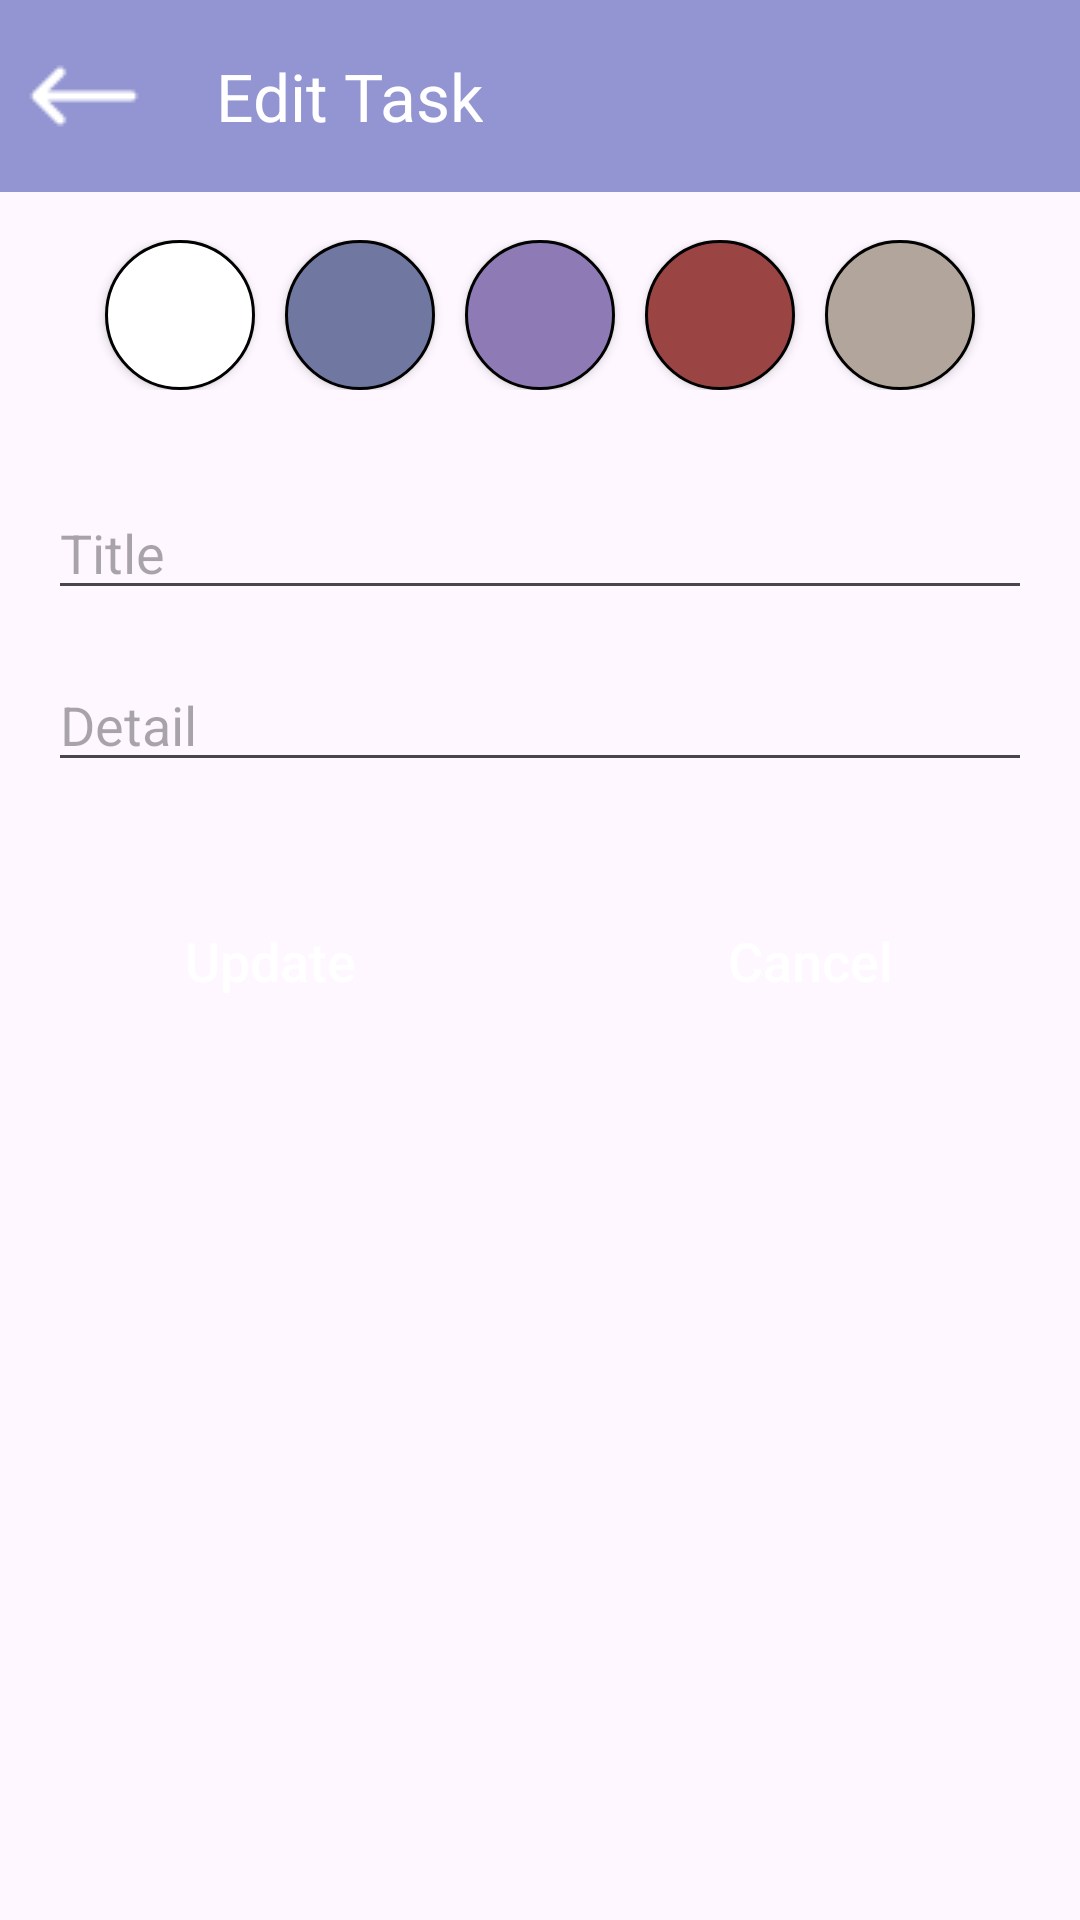

Reconstruct the res/layout file that produces this screen, plus the resources it refers to.
<!-- AndroidManifest.xml: application theme Theme.TodoList -->
<!-- res/layout/activity_edit_task.xml -->
<?xml version="1.0" encoding="utf-8"?>
<layout xmlns:android="http://schemas.android.com/apk/res/android"
    xmlns:app="http://schemas.android.com/apk/res-auto"
    xmlns:tools="http://schemas.android.com/tools">


<androidx.constraintlayout.widget.ConstraintLayout
    android:layout_width="match_parent"
    android:layout_height="match_parent"
    tools:context=".Edit_Task">

    <androidx.appcompat.widget.Toolbar
        android:id="@+id/toolbar"
        android:layout_width="match_parent"
        android:layout_height="?attr/actionBarSize"
        android:background="@color/main_color"
        app:layout_constraintEnd_toEndOf="parent"
        app:layout_constraintStart_toStartOf="parent"
        app:layout_constraintTop_toTopOf="parent"
        app:navigationIcon="@drawable/arrow"
        app:title="Edit Task"
        app:titleMarginStart="16dp"
        app:titleTextColor="@color/white" />

    <EditText
        android:id="@+id/edit_Title"
        android:layout_width="match_parent"
        android:layout_height="wrap_content"
        android:layout_marginStart="16dp"
        android:layout_marginTop="32dp"
        android:layout_marginEnd="16dp"
        android:ems="10"
        android:hint="Title"
        android:inputType="text"
        app:layout_constraintEnd_toEndOf="parent"
        app:layout_constraintStart_toStartOf="parent"
        app:layout_constraintTop_toBottomOf="@+id/linearLayout2" />

    <EditText
        android:id="@+id/edit_Detail"
        android:layout_width="match_parent"
        android:layout_height="wrap_content"
        android:layout_marginStart="16dp"
        android:layout_marginTop="16dp"
        android:layout_marginEnd="16dp"
        android:ems="10"
        android:hint="Detail"
        android:inputType="text"
        app:layout_constraintEnd_toEndOf="parent"
        app:layout_constraintStart_toStartOf="parent"
        app:layout_constraintTop_toBottomOf="@+id/edit_Title" />

    <LinearLayout
        android:id="@+id/linearLayout"
        android:layout_width="match_parent"
        android:layout_height="wrap_content"
        android:layout_marginTop="16dp"
        app:layout_constraintTop_toBottomOf="@+id/edit_Detail"
        tools:layout_editor_absoluteX="131dp">

        <androidx.appcompat.widget.AppCompatButton
            android:id="@+id/update_Task"
            android:layout_width="match_parent"
            android:layout_height="55dp"
            android:layout_marginStart="16dp"
            android:layout_marginTop="16dp"
            android:layout_marginEnd="16dp"
            android:layout_weight="1"
            android:background="@drawable/but_background"
            android:text="Update"
            android:textAllCaps="false"
            android:textColor="@color/white"
            android:textSize="18sp"
            app:layout_constraintEnd_toEndOf="parent"
            app:layout_constraintStart_toStartOf="parent"
            app:layout_constraintTop_toBottomOf="@+id/add_Detail" />

        <androidx.appcompat.widget.AppCompatButton
            android:id="@+id/Cancel_Task"
            android:layout_width="match_parent"
            android:layout_height="55dp"
            android:layout_marginStart="16dp"
            android:layout_marginTop="16dp"
            android:layout_marginEnd="16dp"
            android:layout_weight="1"
            android:background="@drawable/but_background"
            android:text="Cancel"
            android:textAllCaps="false"
            android:textColor="@color/white"
            android:textSize="18sp"
            app:layout_constraintEnd_toEndOf="parent"
            app:layout_constraintStart_toStartOf="parent"
            app:layout_constraintTop_toBottomOf="@+id/add_Detail" />
    </LinearLayout>

    <LinearLayout
        android:id="@+id/linearLayout2"
        android:layout_width="match_parent"
        android:layout_height="50dp"
        android:gravity="center"
        android:layout_marginStart="16dp"
        android:layout_marginTop="16dp"
        android:layout_marginEnd="16dp"
        app:layout_constraintEnd_toEndOf="parent"
        app:layout_constraintStart_toStartOf="parent"
        app:layout_constraintTop_toBottomOf="@+id/toolbar">


        <androidx.appcompat.widget.AppCompatButton
            android:id="@+id/colorOption1"
            android:layout_width="50dp"
            android:layout_height="match_parent"
            android:layout_marginRight="10dp"
            android:background="@drawable/color_1_bacground"
            app:layout_constraintBottom_toBottomOf="parent"
            app:layout_constraintTop_toBottomOf="@+id/add_Task" />

        <androidx.appcompat.widget.AppCompatButton
            android:id="@+id/colorOption2"
            android:layout_width="50dp"
            android:layout_height="match_parent"
            android:layout_marginRight="10dp"
            android:background="@drawable/color_2_bacground"
            app:layout_constraintBottom_toBottomOf="parent"
            app:layout_constraintTop_toBottomOf="@+id/add_Task" />

        <androidx.appcompat.widget.AppCompatButton
            android:id="@+id/colorOption3"
            android:layout_width="50dp"
            android:layout_height="match_parent"
            android:layout_marginRight="10dp"
            android:background="@drawable/color_3_bacground" />

        <androidx.appcompat.widget.AppCompatButton
            android:id="@+id/colorOption4"
            android:layout_width="50dp"
            android:layout_height="match_parent"
            android:layout_marginRight="10dp"
            android:background="@drawable/color_4_bacground" />

        <androidx.appcompat.widget.AppCompatButton
            android:id="@+id/colorOption5"
            android:layout_width="50dp"
            android:layout_height="match_parent"
            android:background="@drawable/color_5_bacground" />

    </LinearLayout>


    <androidx.constraintlayout.widget.ConstraintLayout
        android:id="@+id/progressBar"
        android:visibility="gone"
        android:background="#27000000"
        android:layout_width="match_parent"
        android:layout_height="match_parent">

        <ProgressBar
            style="?android:attr/progressBarStyle"
            android:layout_width="wrap_content"
            android:layout_height="wrap_content"
            app:layout_constraintBottom_toBottomOf="parent"
            app:layout_constraintEnd_toEndOf="parent"
            app:layout_constraintStart_toStartOf="parent"
            app:layout_constraintTop_toTopOf="parent" />
    </androidx.constraintlayout.widget.ConstraintLayout>


</androidx.constraintlayout.widget.ConstraintLayout>
</layout>
<!-- resources referenced by this layout -->
<resources>
  <color name="main_color">#9395D3</color>
  <color name="white">#FFFFFFFF</color>
  <!-- drawable arrow: png bitmap (drawable, 226 bytes) -->
  <!-- drawable color_1_bacground (drawable) -->
  <?xml version="1.0" encoding="utf-8"?>
  <shape xmlns:android="http://schemas.android.com/apk/res/android">
      <corners android:radius="40dp"/>
      <solid android:color="@color/white"/>
      <stroke android:color="@color/black" android:width="1dp"/>
  </shape>
  <!-- drawable color_2_bacground (drawable) -->
  <?xml version="1.0" encoding="utf-8"?>
  <shape xmlns:android="http://schemas.android.com/apk/res/android">
      <corners android:radius="40dp"/>
      <solid android:color="@color/colorOption1"/>
      <stroke android:color="@color/black" android:width="1dp"/>
  </shape>
  <!-- drawable color_3_bacground (drawable) -->
  <?xml version="1.0" encoding="utf-8"?>
  <shape xmlns:android="http://schemas.android.com/apk/res/android">
      <corners android:radius="50dp"/>
      <solid android:color="@color/colorOption2"/>
      <stroke android:color="@color/black" android:width="1dp"/>
  </shape>
  <!-- drawable color_4_bacground (drawable) -->
  <?xml version="1.0" encoding="utf-8"?>
  <shape xmlns:android="http://schemas.android.com/apk/res/android">
      <corners android:radius="40dp"/>
      <solid android:color="@color/colorOption3"/>
      <stroke android:color="@color/black" android:width="1dp"/>
  </shape>
  <!-- drawable color_5_bacground (drawable) -->
  <?xml version="1.0" encoding="utf-8"?>
  <shape xmlns:android="http://schemas.android.com/apk/res/android">
      <corners android:radius="40dp"/>
      <solid android:color="@color/colorOption4"/>
      <stroke android:color="@color/black" android:width="1dp"/>
  </shape>
  <style name="Theme.TodoList" parent="Base.Theme.TodoList">
          <item name="android:statusBarColor">@color/main_color</item>
      </style>
  <color name="black">#FF000000</color>
  <color name="colorOption1">#FF7077A1</color>
  <color name="colorOption2">#FF8E7AB5</color>
  <color name="colorOption3">#FF9B4444</color>
  <color name="colorOption4">#FFB2A59B</color>
  <style name="Base.Theme.TodoList" parent="Theme.Material3.DayNight.NoActionBar">
          
          
          <item name="android:statusBarColor">@color/main_color</item>
      </style>
</resources>
